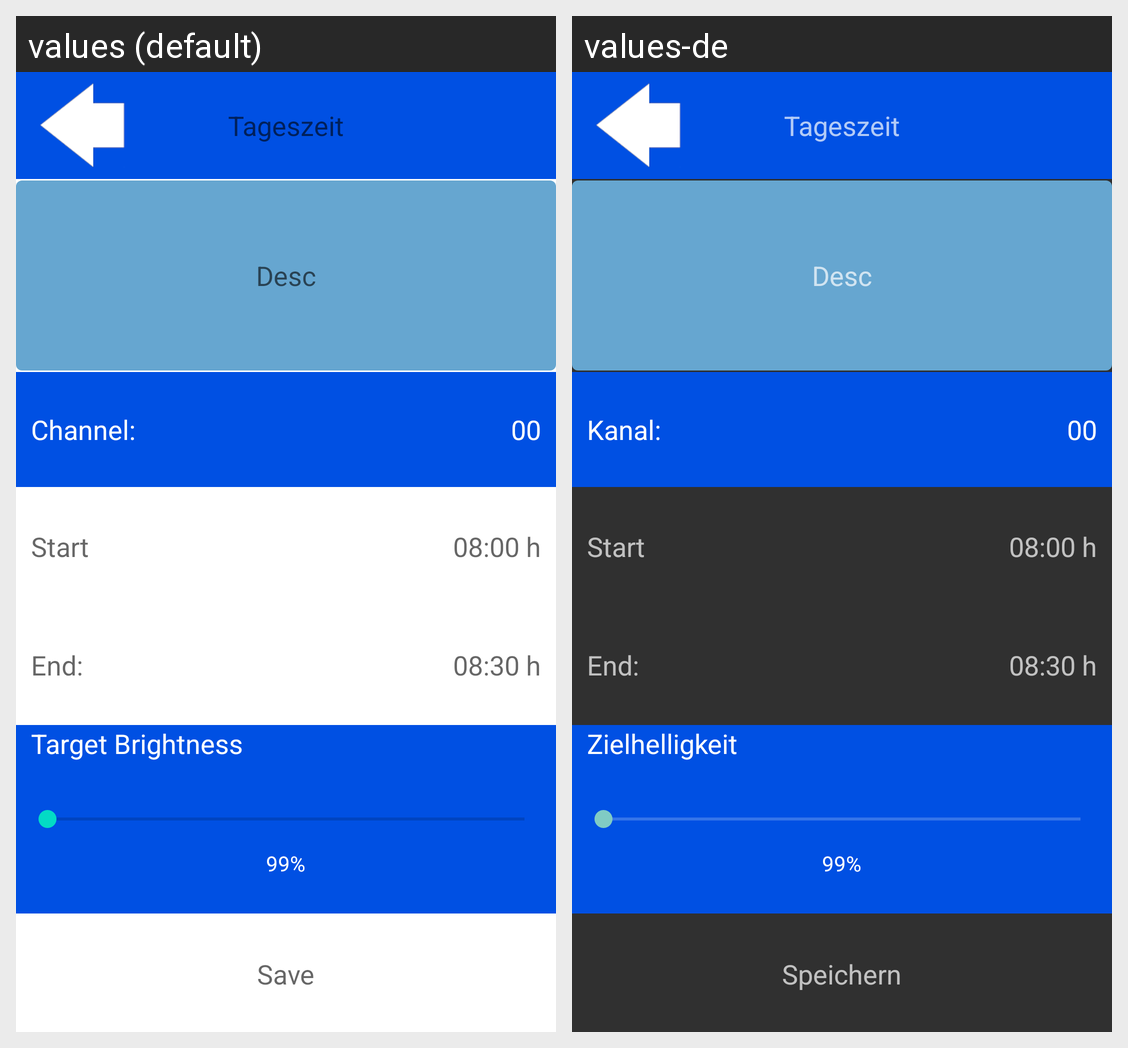

Here is an Android app screen in its default locale and in the app's own translations. Write out the translated-string differences for the strings that appear on this screen.
Android screen res/layout/frag_channel_time_settings.xml rendered under 2 locales, left to right: values (default), values-de. Device: Nexus 5 (rendered at 1080×1920; each locale shown at half size, 540×960, under a caption strip naming it); theme AppTheme.
Strings drawn on this screen, with the default value and each locale's value (text and hints the layout hard-codes, and strings that could not be matched under every locale, appear in the picture but are not listed):

Channel
  values: Channel:
  values-de: Kanal:

channel_time_settings_targetValue
  values: Target Brightness
  values-de: Zielhelligkeit

channel_time_settings_buttonSave
  values: Save
  values-de: Speichern
